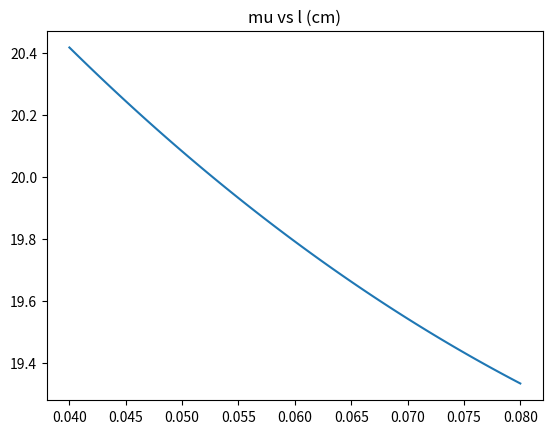
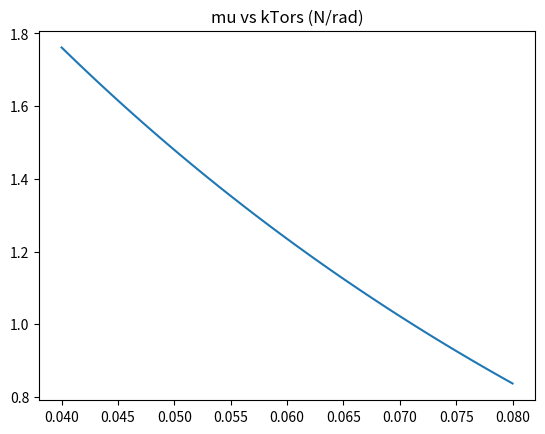
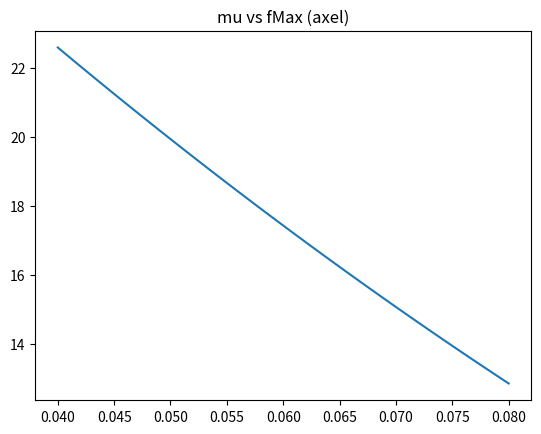
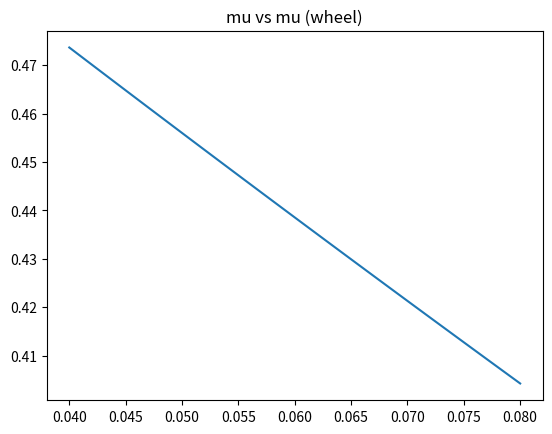

Python code for these plots, in order:
# -*- coding: utf-8 -*-
"""
Created on Wed Dec 13 18:32:36 2017

@author: Calvin
"""

import numpy as np;
import matplotlib.pyplot as plt;
import scipy as sp;

quality = 100;
g = 9.81; # Grav const.
m = np.linspace(0.45, 0.30, quality); # Mass
h = np.linspace(1.50, 1.45, quality); # Height
phi = np.arcsin(1.5/5); # Slope
s = h/np.sin(phi); # Length of slope
Cr = 0.0025; # Rolling resistance rubber wheel
d = 2.1; # Flat distance to finish
rho = 1.225; # Air density
Cw = 0.5; # Air resistance constant
Af = 0.05*0.05; # Frontal Area
mu = np.linspace(0.04, 0.08, quality); # Friction coefficient in bearing
Daxel = 0.004; # Diameter of axel
Dwheel = 0.072; # Diameter of wheel
CrBear = mu*(Daxel/Dwheel); # Rolling resistance steel bearing
alpha = np.linspace(150, 170, quality);
alpha = (alpha/360)*2*np.pi;
rTSpring = 0.015;
hysteresisCoef = 0.98;
x = (s+d)*(Daxel/Dwheel); # Spring dispacement

def avgVelocity(k):
    a = 0;
    b = h;
    avgVel = np.array([])
    for i in range(b.size):
        f = lambda h: np.sqrt(np.abs(2*g*h - (k[i]*x[i]**2)/m[i]));
        avgVel = np.append(avgVel, [sp.integrate.quad(f, a, b[i])[0] / (b[i]-a)]);
    return avgVel;

def avgF(k):
    a = 0;
    b = x;
    avgF = np.array([])
    for i in range(b.size):
        f = lambda x: k[i]*x;
        avgF = np.append(avgF, [sp.integrate.quad(f, a, b[i])[0] / (b[i]-a)]);
    return avgF;

def avgFpeak(k):
    a = 0;
    b = x;
    avgF = np.array([])
    for i in range(b.size):
        f = lambda x: ((2*(0.5*k[i]*(x**2)))/(alpha[i]))/rTSpring;
        avgF = np.append(avgF, [sp.integrate.quad(f, a, b[i])[0] / (b[i]-a)]);
    return avgF;

def Eg():
    return m*g*h; # Grav. potential energy
def Erol():
    return Cr*m*g*np.cos(phi)*s + Cr*m*g*d; # Energy loss due to rolling resistance (one way)
def ErolBear():
    return CrBear*m*g*np.cos(phi)*s + CrBear*m*g*d;
def Eair(k):
    return 0.5*rho*(avgVelocity(k)**2)*Cw*Af*(s+d); # Energy loss due to air resistance (one way)
def Ebear(k): 
    return mu*(avgF(k)*x) + avgFpeak(k)*Daxel*0.5*alpha*mu; # Energy loss due to internal forces in bearing (one way)
def Elost(k):
    return (Erol() + Eair(k) + Ebear(k) + ErolBear()); # Energy lost (one way)
def solveDh(k):
    return Elost(k)/(m*g);

def ErolReturn(dh):
    return Cr*m*g*np.cos(phi)*((h-dh)/np.sin(phi)) + Cr*m*g*d; # Energy loss due to rolling resistance (one way)
def ErolBearReturn(dh):
    return CrBear*m*g*np.cos(phi)*((h-dh)/np.sin(phi)) + CrBear*m*g*d;
def EairReturn(k, dh):
    return 0.5*rho*(avgVelocity(k)**2)*Cw*Af*(((h-dh)/np.sin(phi))+d); # Energy loss due to air resistance (one way)
def EbearReturn(k, dh): 
    return mu*(avgF(k)*x)*(dh/h) + avgFpeak(k)*Daxel*alpha*mu*(dh/h); # Energy loss due to internal forces in bearing (one way)
def ElostFull(k):
    return (Elost(k) + (ErolReturn(solveDh(k)) + EairReturn(k, solveDh(k)) + EbearReturn(k, solveDh(k)) + ErolBearReturn(solveDh(k)))); # Energy lost (one way)
def solveK(k):
    return 2*((Eg() - Elost(k))*hysteresisCoef)/(x**2);
def rendement(k):
    return ((Eg()-ElostFull(k))*(hysteresisCoef**2))/Eg();

def solveX(k):
    return np.sqrt(2*((Eg() - Elost(k))*hysteresisCoef)/k) * (Dwheel/Daxel);

def main():
    k = np.linspace(1, 1, quality); # Spring constant
    
    
    errorPower = 5;
    print("Loading <", end=' ');
    error1, error2 = 1, 1;
    while(not(np.abs(error1) < (10**-errorPower) and np.abs(error2) < (10**-errorPower))): 
        kOld = k;
        k = solveK(k);
        error1, error2 = (kOld[0]-k[0])/k[0], (kOld[quality-1]-k[quality-1])/k[quality-1];
        #print("(",error1,error2,")", end=' ');
        print("-", end=' ');
    print(">");
    
    print("v:", avgVelocity(k)[0],",", avgVelocity(k)[quality-1]);
    print("x:", x[0],",", x[quality-1]);
    print("X:", (s+d)[0],",", (s+d)[quality-1]);
    print("m:", m[0],",", m[quality-1]);
    print("k:",k[0],",", k[quality-1]);
    
    print("lost in rol:     ",((Erol() + ErolReturn(solveDh(k)))/Eg())[0]*100,",", ((Erol() + ErolReturn(solveDh(k)))/Eg())[quality-1]*100);
    print("lost in rol bear:",((ErolBear() + ErolBearReturn(solveDh(k)))/Eg())[0]*100,",", ((ErolBear() + ErolBearReturn(solveDh(k)))/Eg())[quality-1]*100);
    print("lost in air:     ",((Eair(k) + EairReturn(k, solveDh(k)))/Eg())[0]*100,",", ((Eair(k) + EairReturn(k, solveDh(k)))/Eg())[quality-1]*100);
    print("lost in bear:    ",((Ebear(k) + EbearReturn(k, solveDh(k)))/Eg())[0]*100,",", ((Ebear(k) + EbearReturn(k, solveDh(k)))/Eg())[quality-1]*100);
    print("diff in rendement:",((rendement(k)[0]-rendement(k)[quality-1])*-100));
    print("rendement:", rendement(k)[0]*100,",",rendement(k)[quality-1]*100);
    
    l = np.sqrt((x**2)/(2*(1-np.cos(alpha))));
    e = 0.5*k*(x**2);
    kTors = (2*e)/(alpha**2);
    fMax = (alpha*kTors)/l;
    MPeak = (alpha*kTors);
    fPeakTorsionAttatchment = ((2*e)/(alpha))/rTSpring;
    muWheel = (fMax*(Daxel/Dwheel)/(m*g*0.6));
    
    m2Nmm = (((kTors*(2*np.pi))/360)*1000/2)*180;
    
    print("M/2 peak:", MPeak[0]*1000/2, "Nmm,", MPeak[quality-1]*1000/2, "Nmm");
    print("M/2 per rad:", kTors[0]/2, "Nm/rad,", kTors[quality-1]/2, "Nm/rad");
    print("M/2 per deg:", m2Nmm[0]/180, "Nmm/deg,", m2Nmm[quality-1]/180, "Nmm/deg, avg:", (m2Nmm[quality-1]+m2Nmm[0])/360);
    print("M/2 (180 deg):", m2Nmm[0], "Nmm,", m2Nmm[quality-1], "Nmm, avg:", (m2Nmm[quality-1]+m2Nmm[0])/2);

    plt.figure(3);
    plt.plot(mu, l*100);
    plt.title("mu vs l (cm)");
    plt.show();
    print("l:", l[0]*100 ,"cm,", l[quality-1]*100,"cm");
    
    plt.figure(4);
    plt.plot(mu, kTors);
    plt.title("mu vs kTors (N/rad)");
    plt.show();
    print("kTors:", kTors[0] ,"N/rad,", kTors[quality-1], "N/rad");
    print("kTors/%rendement:", (kTors[quality-1]-kTors[0])/(rendement(k)[quality-1]-rendement(k)[0]));
    
    plt.figure(6);
    plt.plot(mu, fMax);
    plt.title("mu vs fMax (axel)");
    plt.show();
    print("f peak (axel):               ", fMax[0] ,"N,", fMax[quality-1], "N");
    print("f peak (torsion attatment):  ", fPeakTorsionAttatchment[0] ,"N,", fPeakTorsionAttatchment[quality-1], "N");
    
    plt.figure(7);
    plt.plot(mu, muWheel);
    plt.title("mu vs mu (wheel)");
    plt.show();
    print("mu (wheel):                  ", muWheel[0] ,",", muWheel[quality-1]);
    
main();